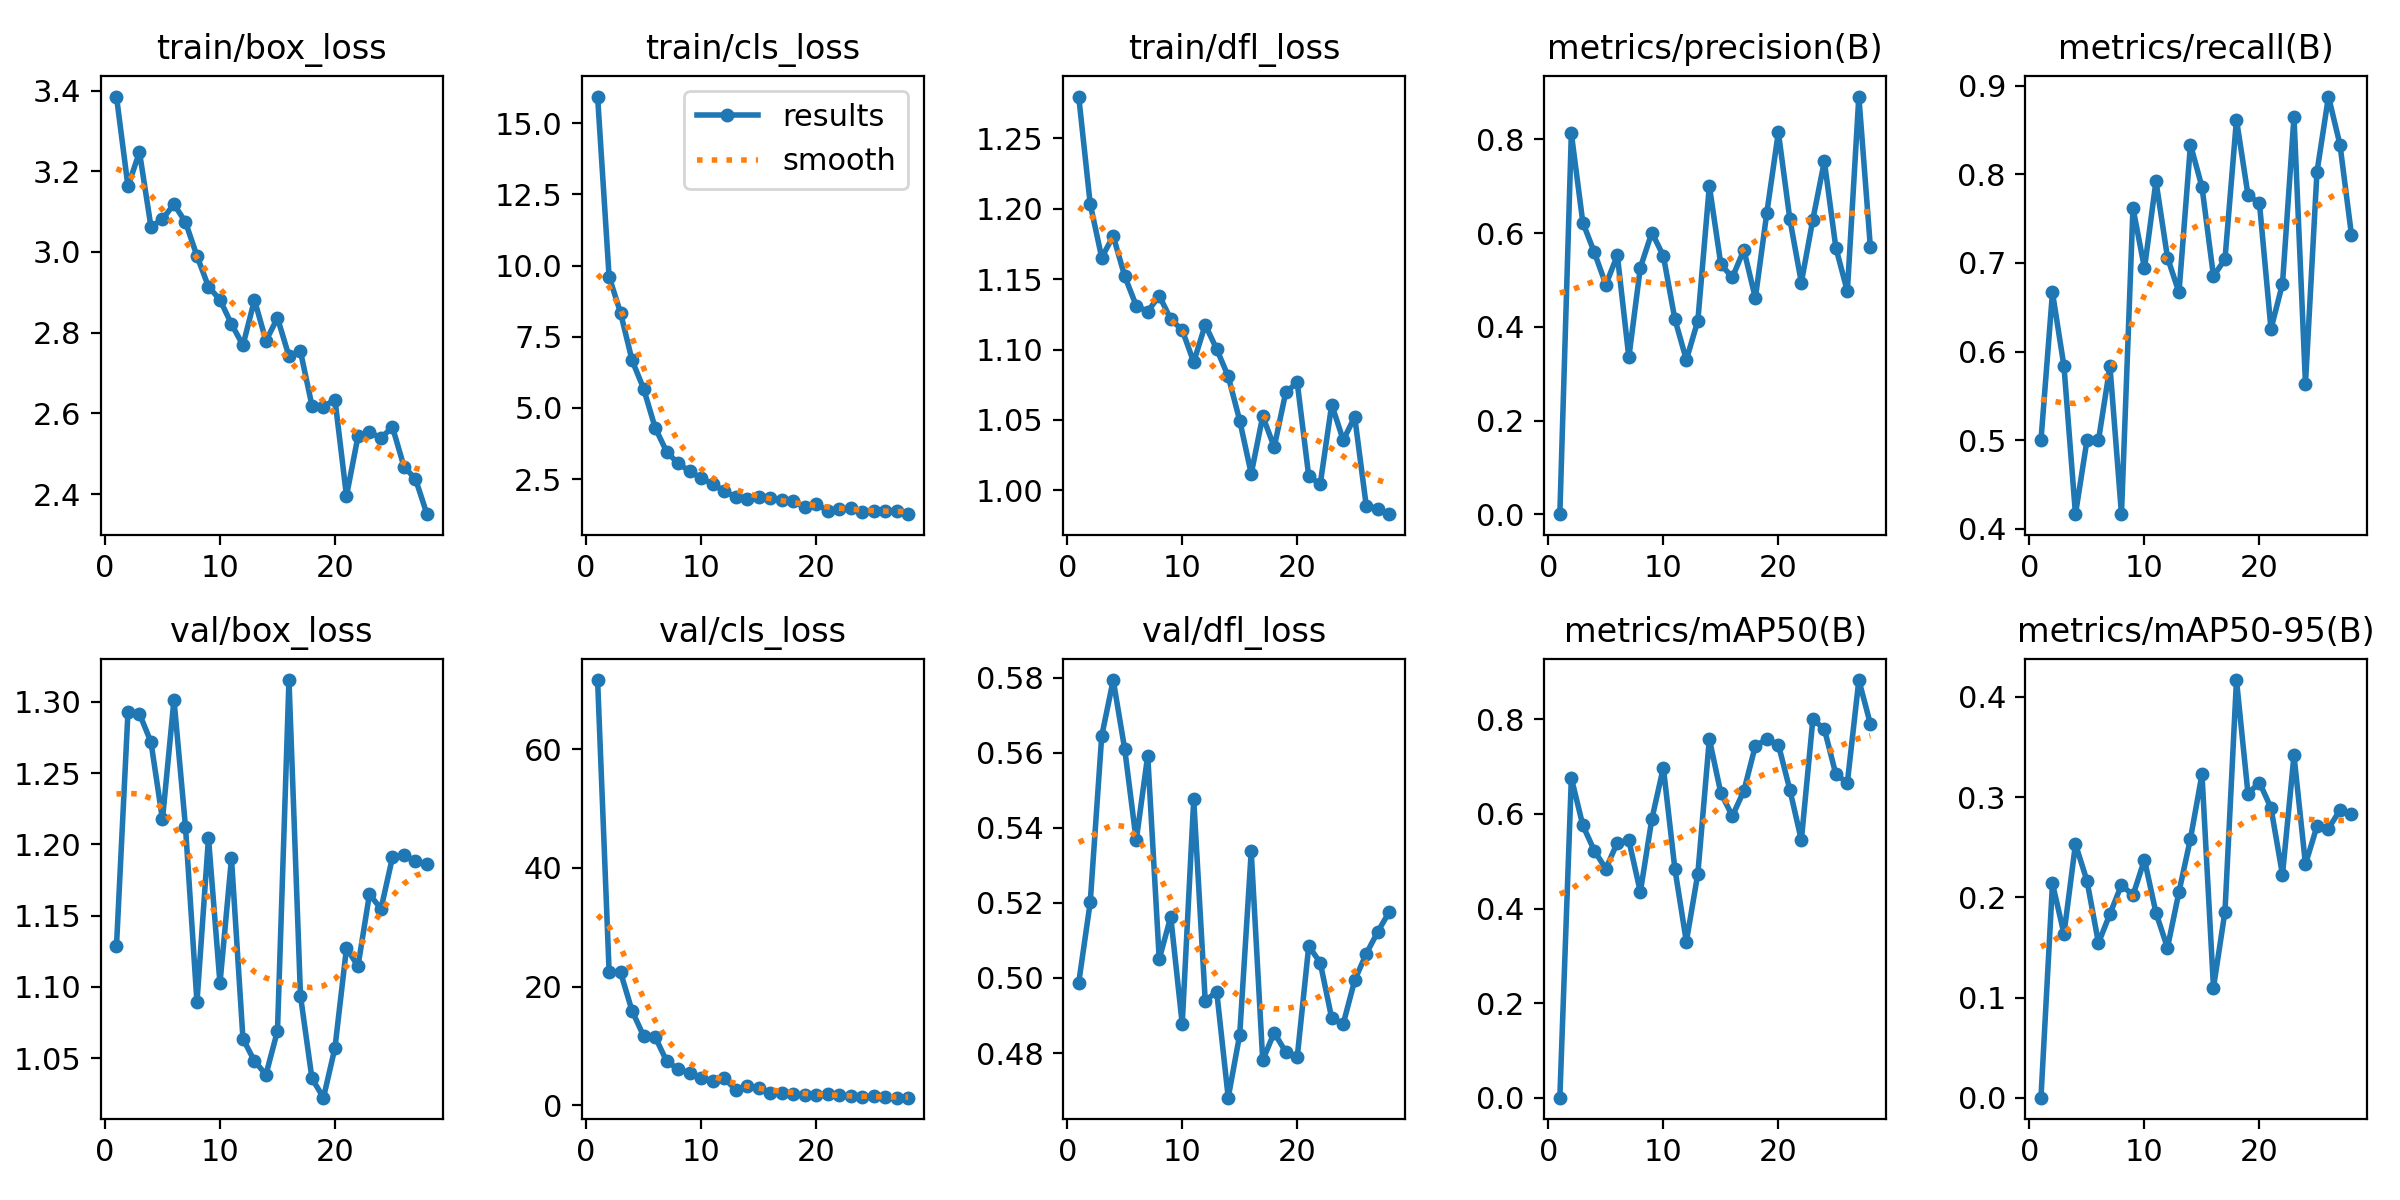

The table this chart was drawn from, first rows:
epoch, time, train/box_loss, train/cls_loss, train/dfl_loss, metrics/precision(B), metrics/recall(B), metrics/mAP50(B), metrics/mAP50-95(B), val/box_loss, val/cls_loss, val/dfl_loss, lr/pg0, lr/pg1, lr/pg2
1, 23.41, 3.385, 15.94, 1.28, 0.00013, 0.5, 0.00061, 0.00031, 1.128, 71.69, 0.4987, 0.0005494, 0.0005494, 0.0005494
2, 40.11, 3.163, 9.615, 1.203, 0.8124, 0.6667, 0.6759, 0.214, 1.293, 22.53, 0.5201, 0.001078, 0.001078, 0.001078
3, 86.1, 3.248, 8.334, 1.165, 0.6221, 0.5833, 0.5757, 0.1637, 1.292, 22.36, 0.5644, 0.001578, 0.001578, 0.001578
4, 173.2, 3.062, 6.672, 1.181, 0.5586, 0.4167, 0.5224, 0.2532, 1.272, 15.88, 0.5793, 0.001543, 0.001543, 0.001543
5, 251.4, 3.081, 5.68, 1.152, 0.4899, 0.5, 0.4842, 0.2167, 1.217, 11.66, 0.5609, 0.001502, 0.001502, 0.001502
6, 333.6, 3.118, 4.311, 1.131, 0.5524, 0.5, 0.5396, 0.1546, 1.302, 11.52, 0.5366, 0.001461, 0.001461, 0.001461
7, 391.9, 3.074, 3.467, 1.127, 0.3349, 0.5833, 0.5442, 0.1837, 1.212, 7.422, 0.5592, 0.001419, 0.001419, 0.001419
8, 411.1, 2.99, 3.052, 1.138, 0.5262, 0.4167, 0.4352, 0.2126, 1.089, 6.049, 0.505, 0.001378, 0.001378, 0.001378
9, 429.6, 2.914, 2.783, 1.122, 0.6009, 0.762, 0.5892, 0.2022, 1.205, 5.474, 0.5163, 0.001337, 0.001337, 0.001337
10, 469.7, 2.881, 2.53, 1.114, 0.5514, 0.6939, 0.698, 0.2377, 1.103, 4.618, 0.4877, 0.001296, 0.001296, 0.001296
11, 515.8, 2.821, 2.341, 1.091, 0.4166, 0.7922, 0.4843, 0.1847, 1.19, 4.107, 0.5475, 0.001254, 0.001254, 0.001254
12, 596.8, 2.769, 2.076, 1.118, 0.3294, 0.7061, 0.3301, 0.1498, 1.064, 4.57, 0.4939, 0.001213, 0.001213, 0.001213
13, 678.6, 2.881, 1.888, 1.1, 0.4129, 0.6667, 0.474, 0.2055, 1.048, 2.597, 0.4963, 0.001172, 0.001172, 0.001172
14, 744.1, 2.78, 1.805, 1.081, 0.7007, 0.8333, 0.7582, 0.2587, 1.038, 3.237, 0.4681, 0.001131, 0.001131, 0.001131
15, 817.5, 2.837, 1.867, 1.05, 0.5332, 0.7856, 0.644, 0.3228, 1.069, 2.84, 0.4849, 0.001089, 0.001089, 0.001089
16, 830.2, 2.742, 1.824, 1.012, 0.5051, 0.6851, 0.5957, 0.11, 1.315, 2.105, 0.5337, 0.001048, 0.001048, 0.001048
17, 843, 2.753, 1.78, 1.053, 0.5641, 0.7041, 0.6486, 0.186, 1.094, 2.088, 0.4781, 0.001007, 0.001007, 0.001007
18, 855.9, 2.619, 1.726, 1.031, 0.4613, 0.8616, 0.744, 0.4169, 1.036, 1.83, 0.4854, 0.0009656, 0.0009656, 0.0009656
19, 869.1, 2.616, 1.524, 1.069, 0.6435, 0.7767, 0.7576, 0.3036, 1.022, 1.766, 0.4803, 0.0009244, 0.0009244, 0.0009244
20, 880.3, 2.634, 1.631, 1.077, 0.8152, 0.7671, 0.7467, 0.3147, 1.057, 1.725, 0.4789, 0.0008831, 0.0008831, 0.0008831
21, 887.5, 2.395, 1.393, 1.01, 0.6297, 0.6255, 0.6511, 0.2894, 1.127, 1.904, 0.5085, 0.0008418, 0.0008418, 0.0008418
22, 895.5, 2.543, 1.445, 1.004, 0.4944, 0.6763, 0.5447, 0.2227, 1.115, 1.658, 0.5041, 0.0008006, 0.0008006, 0.0008006
23, 903.4, 2.553, 1.473, 1.061, 0.6289, 0.8646, 0.7998, 0.3417, 1.165, 1.529, 0.4892, 0.0007593, 0.0007593, 0.0007593
24, 910.9, 2.539, 1.349, 1.036, 0.753, 0.5637, 0.7794, 0.2331, 1.155, 1.369, 0.4878, 0.0007181, 0.0007181, 0.0007181
25, 918.3, 2.566, 1.383, 1.052, 0.5687, 0.8026, 0.6838, 0.2712, 1.191, 1.46, 0.4994, 0.0006768, 0.0006768, 0.0006768
26, 928.6, 2.468, 1.395, 0.9891, 0.4757, 0.8876, 0.6662, 0.2688, 1.193, 1.288, 0.5064, 0.0006355, 0.0006355, 0.0006355
27, 956.6, 2.437, 1.375, 0.9869, 0.8912, 0.8333, 0.8829, 0.2873, 1.188, 1.251, 0.5122, 0.0005943, 0.0005943, 0.0005943
28, 983.9, 2.35, 1.271, 0.983, 0.5704, 0.7315, 0.7904, 0.2828, 1.186, 1.276, 0.5176, 0.000553, 0.000553, 0.000553
